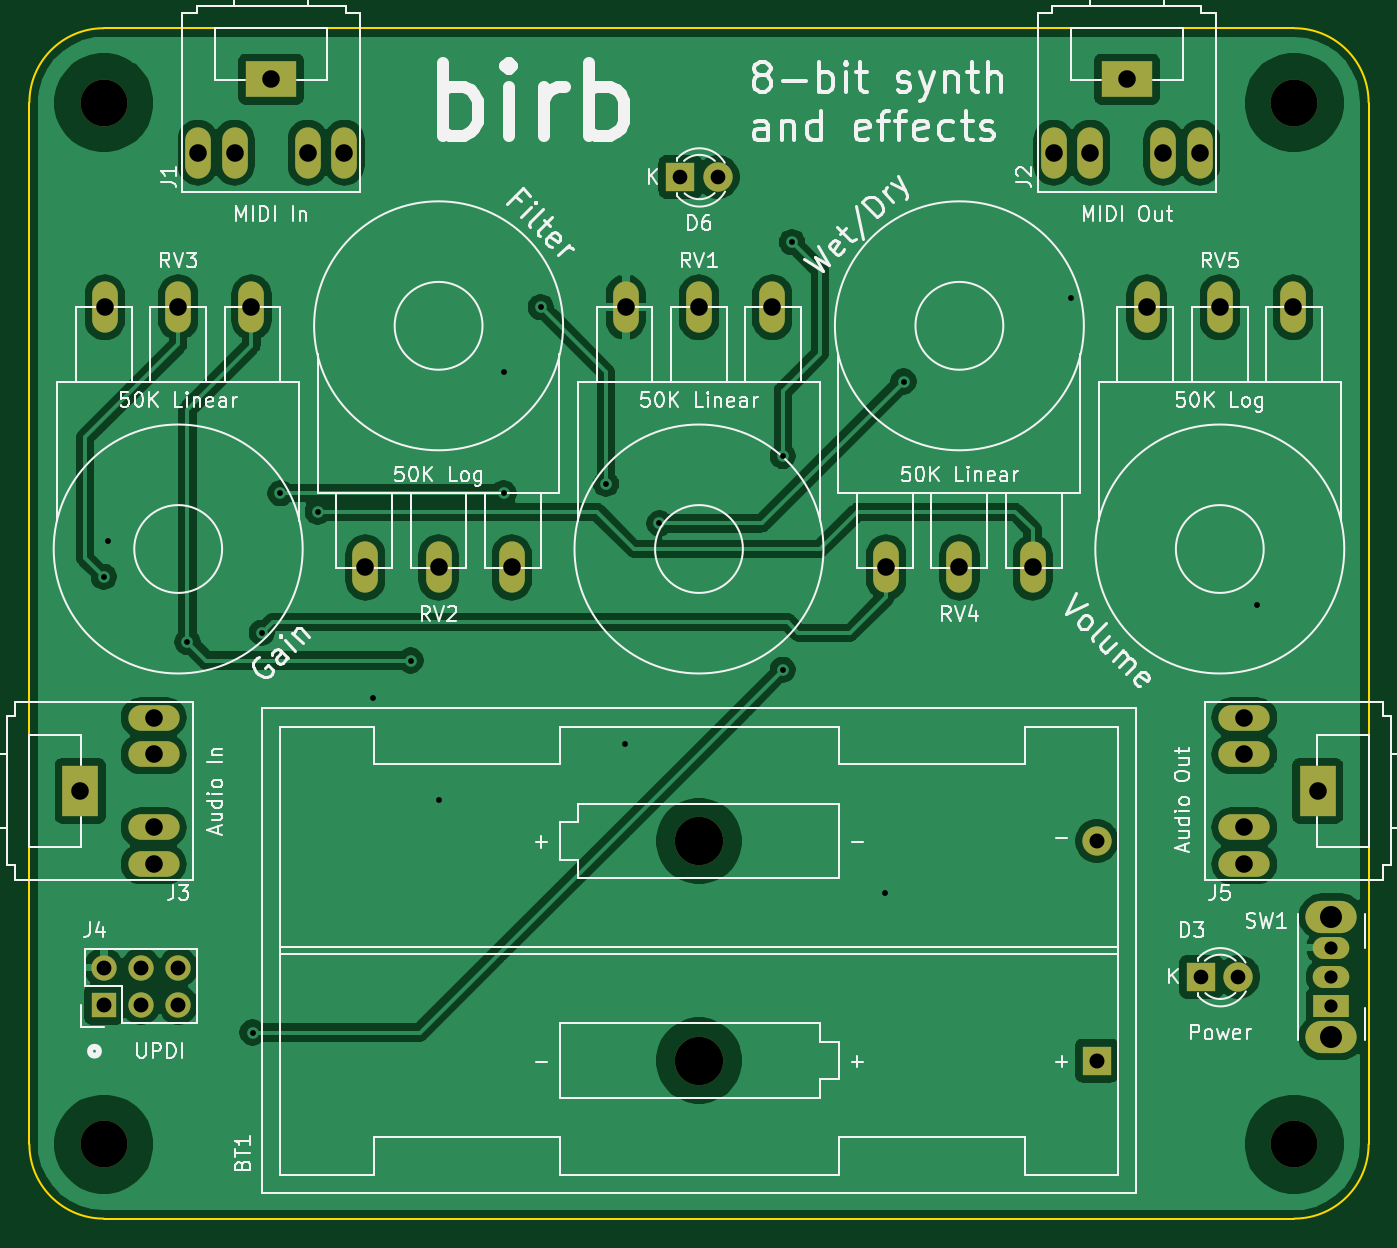
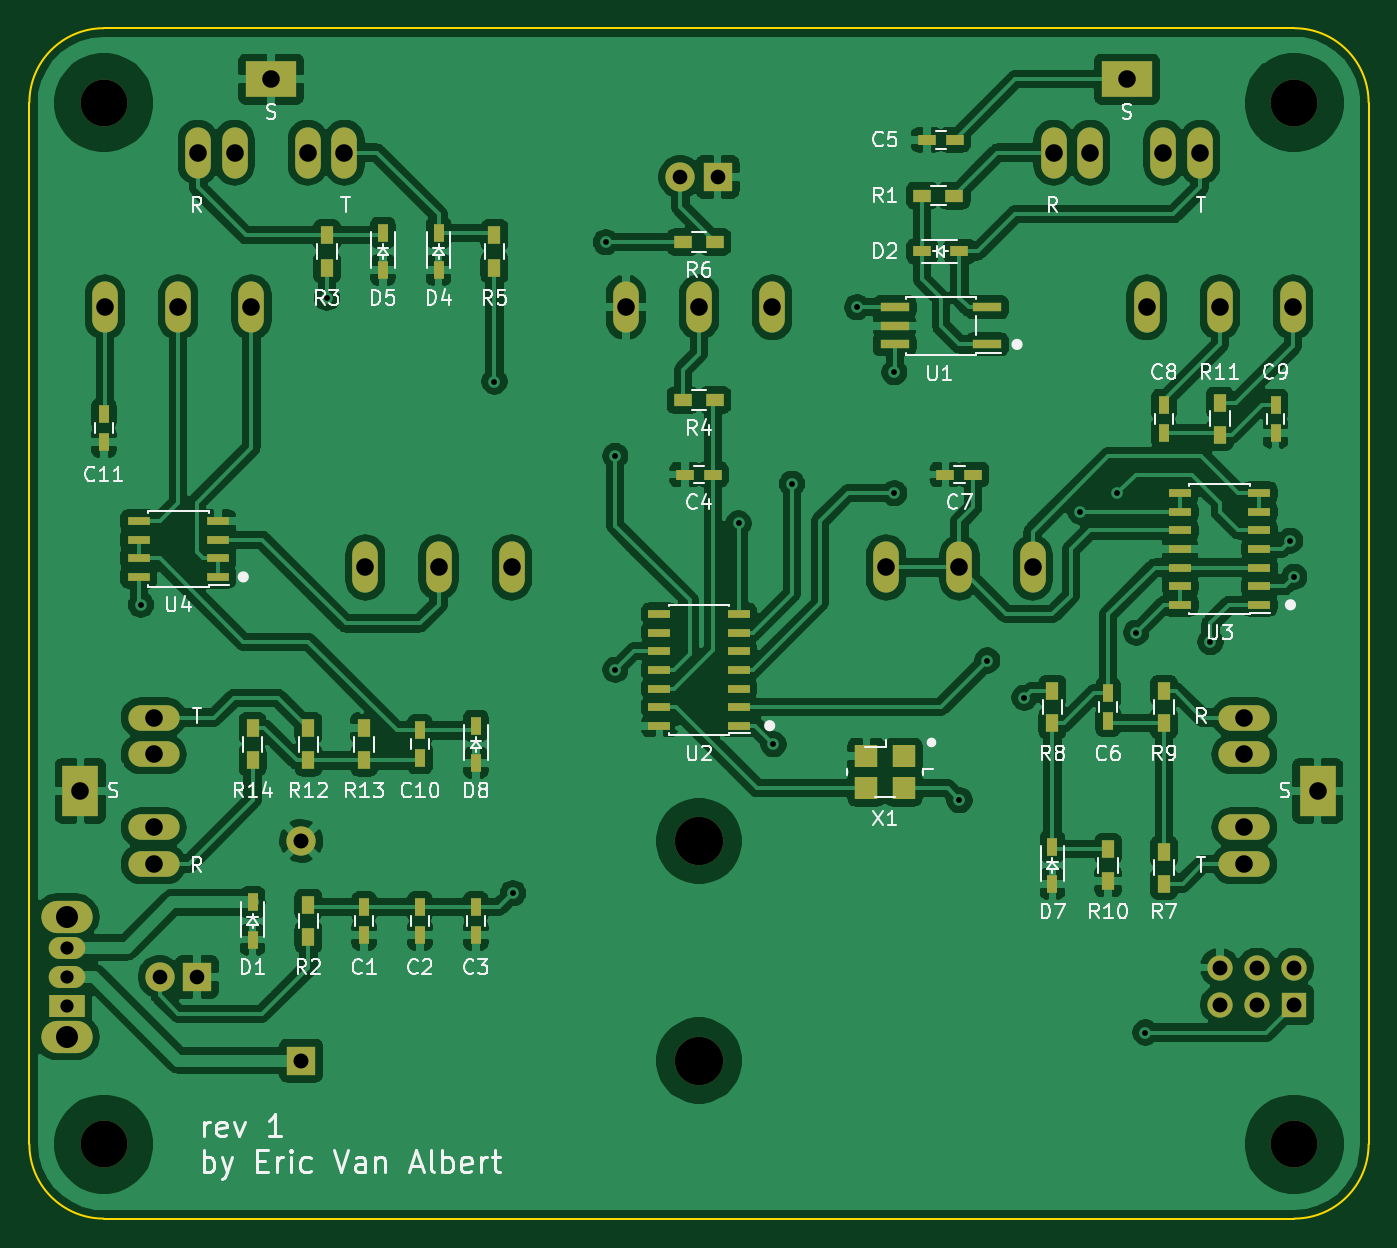
Circuit board: 11 layer files. Board 91.4 x 81.3 mm.
- bottom_copper: synth-B_Cu.gbr (301088 bytes)
- bottom_mask: synth-B_Mask.gbr (6316 bytes)
- paste: synth-B_Paste.gbr (4046 bytes)
- bottom_silk: synth-B_SilkS.gbr (41251 bytes)
- outline: synth-Edge_Cuts.gbr (982 bytes)
- top_copper: synth-F_Cu.gbr (127017 bytes)
- top_mask: synth-F_Mask.gbr (2720 bytes)
- paste: synth-F_Paste.gbr (450 bytes)
- top_silk: synth-F_SilkS.gbr (52576 bytes)
- drill: synth-NPTH.drl (361 bytes)
- drill: synth-PTH.drl (1400 bytes)

=== bottom_copper: synth-B_Cu.gbr (301088 bytes, source omitted) ===
=== bottom_mask: synth-B_Mask.gbr (6316 bytes, source omitted) ===
=== paste: synth-B_Paste.gbr ===
%TF.GenerationSoftware,KiCad,Pcbnew,5.1.10*%
%TF.CreationDate,2021-07-13T00:43:58-04:00*%
%TF.ProjectId,synth,73796e74-682e-46b6-9963-61645f706362,rev?*%
%TF.SameCoordinates,Original*%
%TF.FileFunction,Paste,Bot*%
%TF.FilePolarity,Positive*%
%FSLAX46Y46*%
G04 Gerber Fmt 4.6, Leading zero omitted, Abs format (unit mm)*
G04 Created by KiCad (PCBNEW 5.1.10) date 2021-07-13 00:43:58*
%MOMM*%
%LPD*%
G01*
G04 APERTURE LIST*
%ADD10R,2.000000X0.640000*%
%ADD11R,1.550000X0.600000*%
%ADD12R,1.500000X0.600000*%
%ADD13R,1.600000X1.500000*%
%ADD14R,0.750000X1.200000*%
%ADD15R,1.200000X0.750000*%
%ADD16R,0.900000X1.200000*%
%ADD17R,1.200000X0.900000*%
G04 APERTURE END LIST*
D10*
%TO.C,U1*%
X80620000Y-82550000D03*
X80620000Y-81280000D03*
X80620000Y-80010000D03*
X74320000Y-80010000D03*
X74320000Y-82550000D03*
%TD*%
D11*
%TO.C,U4*%
X132240000Y-98425000D03*
X132240000Y-97155000D03*
X132240000Y-95885000D03*
X132240000Y-94615000D03*
X126840000Y-94615000D03*
X126840000Y-95885000D03*
X126840000Y-97155000D03*
X126840000Y-98425000D03*
%TD*%
D12*
%TO.C,U3*%
X61120000Y-100330000D03*
X61120000Y-99060000D03*
X61120000Y-97790000D03*
X61120000Y-96520000D03*
X61120000Y-95250000D03*
X61120000Y-93980000D03*
X61120000Y-92710000D03*
X55720000Y-92710000D03*
X55720000Y-93980000D03*
X55720000Y-95250000D03*
X55720000Y-96520000D03*
X55720000Y-97790000D03*
X55720000Y-99060000D03*
X55720000Y-100330000D03*
%TD*%
D13*
%TO.C,X1*%
X80010000Y-110660000D03*
X82550000Y-110660000D03*
X82550000Y-112860000D03*
X80010000Y-112860000D03*
%TD*%
D12*
%TO.C,U2*%
X96680000Y-108585000D03*
X96680000Y-107315000D03*
X96680000Y-106045000D03*
X96680000Y-104775000D03*
X96680000Y-103505000D03*
X96680000Y-102235000D03*
X96680000Y-100965000D03*
X91280000Y-100965000D03*
X91280000Y-102235000D03*
X91280000Y-103505000D03*
X91280000Y-104775000D03*
X91280000Y-106045000D03*
X91280000Y-107315000D03*
X91280000Y-108585000D03*
%TD*%
D14*
%TO.C,D7*%
X69850000Y-116840000D03*
X69850000Y-119380000D03*
%TD*%
%TO.C,D8*%
X109220000Y-108585000D03*
X109220000Y-111125000D03*
%TD*%
%TO.C,D5*%
X115570000Y-74930000D03*
X115570000Y-77470000D03*
%TD*%
%TO.C,D4*%
X111760000Y-74930000D03*
X111760000Y-77470000D03*
%TD*%
D15*
%TO.C,D2*%
X78740000Y-76200000D03*
X76200000Y-76200000D03*
%TD*%
D14*
%TO.C,D1*%
X124460000Y-120650000D03*
X124460000Y-123190000D03*
%TD*%
D16*
%TO.C,R14*%
X124460000Y-110955000D03*
X124460000Y-108755000D03*
%TD*%
%TO.C,R13*%
X116840000Y-108755000D03*
X116840000Y-110955000D03*
%TD*%
%TO.C,R12*%
X120650000Y-108755000D03*
X120650000Y-110955000D03*
%TD*%
%TO.C,R11*%
X58420000Y-88730000D03*
X58420000Y-86530000D03*
%TD*%
%TO.C,R10*%
X66040000Y-119210000D03*
X66040000Y-117010000D03*
%TD*%
%TO.C,R9*%
X62230000Y-106215000D03*
X62230000Y-108415000D03*
%TD*%
%TO.C,R8*%
X69850000Y-108415000D03*
X69850000Y-106215000D03*
%TD*%
%TO.C,R7*%
X62230000Y-119380000D03*
X62230000Y-117180000D03*
%TD*%
D17*
%TO.C,R6*%
X92880000Y-75565000D03*
X95080000Y-75565000D03*
%TD*%
D16*
%TO.C,R5*%
X107950000Y-77300000D03*
X107950000Y-75100000D03*
%TD*%
D17*
%TO.C,R4*%
X95080000Y-86360000D03*
X92880000Y-86360000D03*
%TD*%
D16*
%TO.C,R3*%
X119380000Y-75100000D03*
X119380000Y-77300000D03*
%TD*%
%TO.C,R2*%
X120650000Y-123020000D03*
X120650000Y-120820000D03*
%TD*%
D17*
%TO.C,R1*%
X76540000Y-72390000D03*
X78740000Y-72390000D03*
%TD*%
D14*
%TO.C,C11*%
X134620000Y-89215000D03*
X134620000Y-87315000D03*
%TD*%
%TO.C,C10*%
X113030000Y-108905000D03*
X113030000Y-110805000D03*
%TD*%
%TO.C,C9*%
X54610000Y-88580000D03*
X54610000Y-86680000D03*
%TD*%
%TO.C,C8*%
X62230000Y-88580000D03*
X62230000Y-86680000D03*
%TD*%
D15*
%TO.C,C7*%
X77150000Y-91440000D03*
X75250000Y-91440000D03*
%TD*%
D14*
%TO.C,C6*%
X66040000Y-108265000D03*
X66040000Y-106365000D03*
%TD*%
D15*
%TO.C,C5*%
X78420000Y-68580000D03*
X76520000Y-68580000D03*
%TD*%
%TO.C,C4*%
X94930000Y-91440000D03*
X93030000Y-91440000D03*
%TD*%
D14*
%TO.C,C3*%
X109220000Y-122870000D03*
X109220000Y-120970000D03*
%TD*%
%TO.C,C2*%
X113030000Y-122870000D03*
X113030000Y-120970000D03*
%TD*%
%TO.C,C1*%
X116840000Y-122870000D03*
X116840000Y-120970000D03*
%TD*%
M02*

=== bottom_silk: synth-B_SilkS.gbr (41251 bytes, source omitted) ===
=== outline: synth-Edge_Cuts.gbr ===
%TF.GenerationSoftware,KiCad,Pcbnew,5.1.10*%
%TF.CreationDate,2021-07-13T00:43:58-04:00*%
%TF.ProjectId,synth,73796e74-682e-46b6-9963-61645f706362,rev?*%
%TF.SameCoordinates,Original*%
%TF.FileFunction,Profile,NP*%
%FSLAX46Y46*%
G04 Gerber Fmt 4.6, Leading zero omitted, Abs format (unit mm)*
G04 Created by KiCad (PCBNEW 5.1.10) date 2021-07-13 00:43:58*
%MOMM*%
%LPD*%
G01*
G04 APERTURE LIST*
%TA.AperFunction,Profile*%
%ADD10C,0.150000*%
%TD*%
G04 APERTURE END LIST*
D10*
X53340000Y-142240000D02*
G75*
G02*
X48260000Y-137160000I0J5080000D01*
G01*
X139700000Y-137160000D02*
G75*
G02*
X134620000Y-142240000I-5080000J0D01*
G01*
X134620000Y-60960000D02*
G75*
G02*
X139700000Y-66040000I0J-5080000D01*
G01*
X48260000Y-66040000D02*
G75*
G02*
X53340000Y-60960000I5080000J0D01*
G01*
X134620000Y-60960000D02*
X53340000Y-60960000D01*
X139700000Y-137160000D02*
X139700000Y-66040000D01*
X53340000Y-142240000D02*
X134620000Y-142240000D01*
X48260000Y-66040000D02*
X48260000Y-137160000D01*
M02*

=== top_copper: synth-F_Cu.gbr (127017 bytes, source omitted) ===
=== top_mask: synth-F_Mask.gbr ===
%TF.GenerationSoftware,KiCad,Pcbnew,5.1.10*%
%TF.CreationDate,2021-07-13T00:43:58-04:00*%
%TF.ProjectId,synth,73796e74-682e-46b6-9963-61645f706362,rev?*%
%TF.SameCoordinates,Original*%
%TF.FileFunction,Soldermask,Top*%
%TF.FilePolarity,Negative*%
%FSLAX46Y46*%
G04 Gerber Fmt 4.6, Leading zero omitted, Abs format (unit mm)*
G04 Created by KiCad (PCBNEW 5.1.10) date 2021-07-13 00:43:58*
%MOMM*%
%LPD*%
G01*
G04 APERTURE LIST*
%ADD10C,3.300000*%
%ADD11C,2.000000*%
%ADD12R,2.000000X2.000000*%
%ADD13C,3.200000*%
%ADD14O,1.750000X3.500000*%
%ADD15O,3.500000X2.200000*%
%ADD16O,2.500000X1.500000*%
%ADD17R,2.500000X1.500000*%
%ADD18R,2.500000X3.500000*%
%ADD19O,3.500000X1.750000*%
%ADD20O,1.727200X1.727200*%
%ADD21R,1.727200X1.727200*%
%ADD22R,3.500000X2.500000*%
G04 APERTURE END LIST*
D10*
%TO.C,BT1*%
X93980000Y-131445000D03*
X93980000Y-116455000D03*
D11*
X121145000Y-116455000D03*
D12*
X121145000Y-131445000D03*
%TD*%
D13*
%TO.C,REF\u002A\u002A*%
X134620000Y-137160000D03*
%TD*%
%TO.C,REF\u002A\u002A*%
X53340000Y-137160000D03*
%TD*%
%TO.C,REF\u002A\u002A*%
X134620000Y-66040000D03*
%TD*%
%TO.C,REF\u002A\u002A*%
X53340000Y-66040000D03*
%TD*%
D14*
%TO.C,RV1*%
X88980000Y-80020000D03*
X93980000Y-80020000D03*
X98980000Y-80020000D03*
%TD*%
%TO.C,RV3*%
X53420000Y-80020000D03*
X58420000Y-80020000D03*
X63420000Y-80020000D03*
%TD*%
%TO.C,RV2*%
X81200000Y-97780000D03*
X76200000Y-97780000D03*
X71200000Y-97780000D03*
%TD*%
D15*
%TO.C,SW1*%
X137160000Y-121630000D03*
X137160000Y-129830000D03*
D16*
X137160000Y-123730000D03*
X137160000Y-125730000D03*
D17*
X137160000Y-127730000D03*
%TD*%
D14*
%TO.C,RV5*%
X124540000Y-80020000D03*
X129540000Y-80020000D03*
X134540000Y-80020000D03*
%TD*%
%TO.C,RV4*%
X116760000Y-97780000D03*
X111760000Y-97780000D03*
X106760000Y-97780000D03*
%TD*%
D18*
%TO.C,J5*%
X136216000Y-113030000D03*
D19*
X131210000Y-118030000D03*
X131210000Y-108030000D03*
X131210000Y-115530000D03*
X131210000Y-110530000D03*
%TD*%
D20*
%TO.C,J4*%
X58420000Y-125095000D03*
X58420000Y-127635000D03*
X55880000Y-125095000D03*
X55880000Y-127635000D03*
X53340000Y-125095000D03*
D21*
X53340000Y-127635000D03*
%TD*%
D18*
%TO.C,J3*%
X51744000Y-113030000D03*
D19*
X56750000Y-108030000D03*
X56750000Y-118030000D03*
X56750000Y-110530000D03*
X56750000Y-115530000D03*
%TD*%
D22*
%TO.C,J2*%
X123190000Y-64444000D03*
D14*
X128190000Y-69450000D03*
X118190000Y-69450000D03*
X125690000Y-69450000D03*
X120690000Y-69450000D03*
%TD*%
D22*
%TO.C,J1*%
X64770000Y-64444000D03*
D14*
X69770000Y-69450000D03*
X59770000Y-69450000D03*
X67270000Y-69450000D03*
X62270000Y-69450000D03*
%TD*%
D11*
%TO.C,D6*%
X95250000Y-71120000D03*
D12*
X92710000Y-71120000D03*
%TD*%
D11*
%TO.C,D3*%
X130810000Y-125730000D03*
D12*
X128270000Y-125730000D03*
%TD*%
M02*

=== paste: synth-F_Paste.gbr ===
%TF.GenerationSoftware,KiCad,Pcbnew,5.1.10*%
%TF.CreationDate,2021-07-13T00:43:58-04:00*%
%TF.ProjectId,synth,73796e74-682e-46b6-9963-61645f706362,rev?*%
%TF.SameCoordinates,Original*%
%TF.FileFunction,Paste,Top*%
%TF.FilePolarity,Positive*%
%FSLAX46Y46*%
G04 Gerber Fmt 4.6, Leading zero omitted, Abs format (unit mm)*
G04 Created by KiCad (PCBNEW 5.1.10) date 2021-07-13 00:43:58*
%MOMM*%
%LPD*%
G01*
G04 APERTURE LIST*
G04 APERTURE END LIST*
M02*

=== top_silk: synth-F_SilkS.gbr (52576 bytes, source omitted) ===
=== drill: synth-NPTH.drl ===
M48
; DRILL file {KiCad 5.1.10} date Tue Jul 13 00:44:06 2021
; FORMAT={-:-/ absolute / inch / decimal}
; #@! TF.CreationDate,2021-07-13T00:44:06-04:00
; #@! TF.GenerationSoftware,Kicad,Pcbnew,5.1.10
; #@! TF.FileFunction,NonPlated,1,2,NPTH
FMAT,2
INCH
T1C0.1260
T2C0.1299
%
G90
G05
T1
X2.1Y-2.6
X2.1Y-5.4
X5.3Y-2.6
X5.3Y-5.4
T2
X3.7Y-4.5848
X3.7Y-5.175
T0
M30

=== drill: synth-PTH.drl ===
M48
; DRILL file {KiCad 5.1.10} date Tue Jul 13 00:44:06 2021
; FORMAT={-:-/ absolute / inch / decimal}
; #@! TF.CreationDate,2021-07-13T00:44:06-04:00
; #@! TF.GenerationSoftware,Kicad,Pcbnew,5.1.10
; #@! TF.FileFunction,Plated,1,2,PTH
FMAT,2
INCH
T1C0.0157
T2C0.0354
T3C0.0394
T4C0.0400
T5C0.0402
T6C0.0472
T7C0.0591
%
G90
G05
T1
X2.1Y-3.875
X2.1105Y-3.7776
X2.325Y-4.05
X2.5Y-5.1
X2.525Y-4.025
X2.575Y-3.65
X2.675Y-3.7
X2.825Y-4.2
X2.925Y-4.1
X3.0Y-4.475
X3.175Y-3.325
X3.175Y-3.65
X3.275Y-3.15
X3.45Y-3.625
X3.5Y-4.325
X3.5937Y-3.7313
X3.925Y-3.55
X3.925Y-4.125
X3.95Y-2.975
X4.2Y-4.725
X4.25Y-3.35
X4.7Y-3.125
X5.2Y-3.95
T2
X5.4Y-4.8713
X5.4Y-4.95
X5.4Y-5.0287
T3
X3.65Y-2.8
X3.75Y-2.8
X5.05Y-4.95
X5.15Y-4.95
T4
X2.1Y-4.925
X2.1Y-5.025
X2.2Y-4.925
X2.2Y-5.025
X2.3Y-4.925
X2.3Y-5.025
T5
X4.7695Y-4.5848
X4.7695Y-5.175
T6
X2.0372Y-4.45
X2.1031Y-3.1504
X2.2343Y-4.2531
X2.2343Y-4.3516
X2.2343Y-4.5484
X2.2343Y-4.6469
X2.3Y-3.1504
X2.3531Y-2.7343
X2.4516Y-2.7343
X2.4969Y-3.1504
X2.55Y-2.5372
X2.6484Y-2.7343
X2.7469Y-2.7343
X2.8031Y-3.8496
X3.0Y-3.8496
X3.1969Y-3.8496
X3.5031Y-3.1504
X3.7Y-3.1504
X3.8969Y-3.1504
X4.2031Y-3.8496
X4.4Y-3.8496
X4.5969Y-3.8496
X4.6531Y-2.7343
X4.7516Y-2.7343
X4.85Y-2.5372
X4.9031Y-3.1504
X4.9484Y-2.7343
X5.0469Y-2.7343
X5.1Y-3.1504
X5.1657Y-4.2531
X5.1657Y-4.3516
X5.1657Y-4.5484
X5.1657Y-4.6469
X5.2969Y-3.1504
X5.3628Y-4.45
T7
X5.4Y-4.7886
X5.4Y-5.1114
T0
M30
